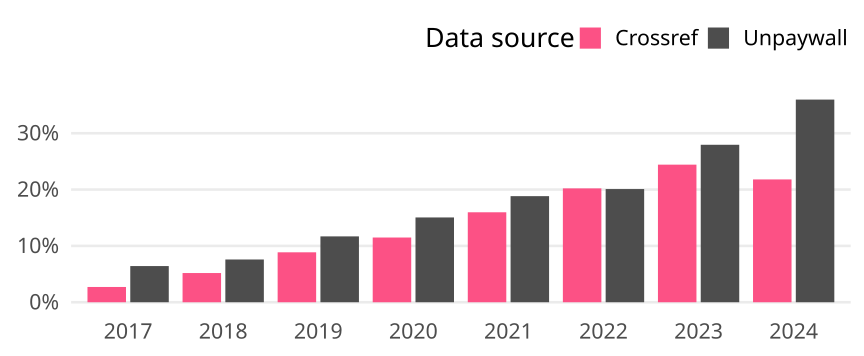

Values plotted in this chart, from the file beside it:
cr_year, cat, article_total, name, oa_articles, oa_share
2017, Global, 68744, Crossref, 1863, 0.0271
2017, Global, 68744, Unpaywall, 4414, 0.06421
2018, Global, 69017, Crossref, 3578, 0.05184
2018, Global, 69017, Unpaywall, 5236, 0.07587
2019, Global, 51882, Crossref, 4598, 0.08862
2019, Global, 51882, Unpaywall, 6064, 0.1169
2020, Global, 57074, Crossref, 6557, 0.1149
2020, Global, 57074, Unpaywall, 8589, 0.1505
2021, Global, 54857, Crossref, 8759, 0.1597
2021, Global, 54857, Unpaywall, 10330, 0.1883
2022, Global, 48698, Crossref, 9841, 0.2021
2022, Global, 48698, Unpaywall, 9783, 0.2009
2023, Global, 48009, Crossref, 11724, 0.2442
2023, Global, 48009, Unpaywall, 13418, 0.2795
2024, Global, 24318, Crossref, 5301, 0.218
2024, Global, 24318, Unpaywall, 8747, 0.3597
